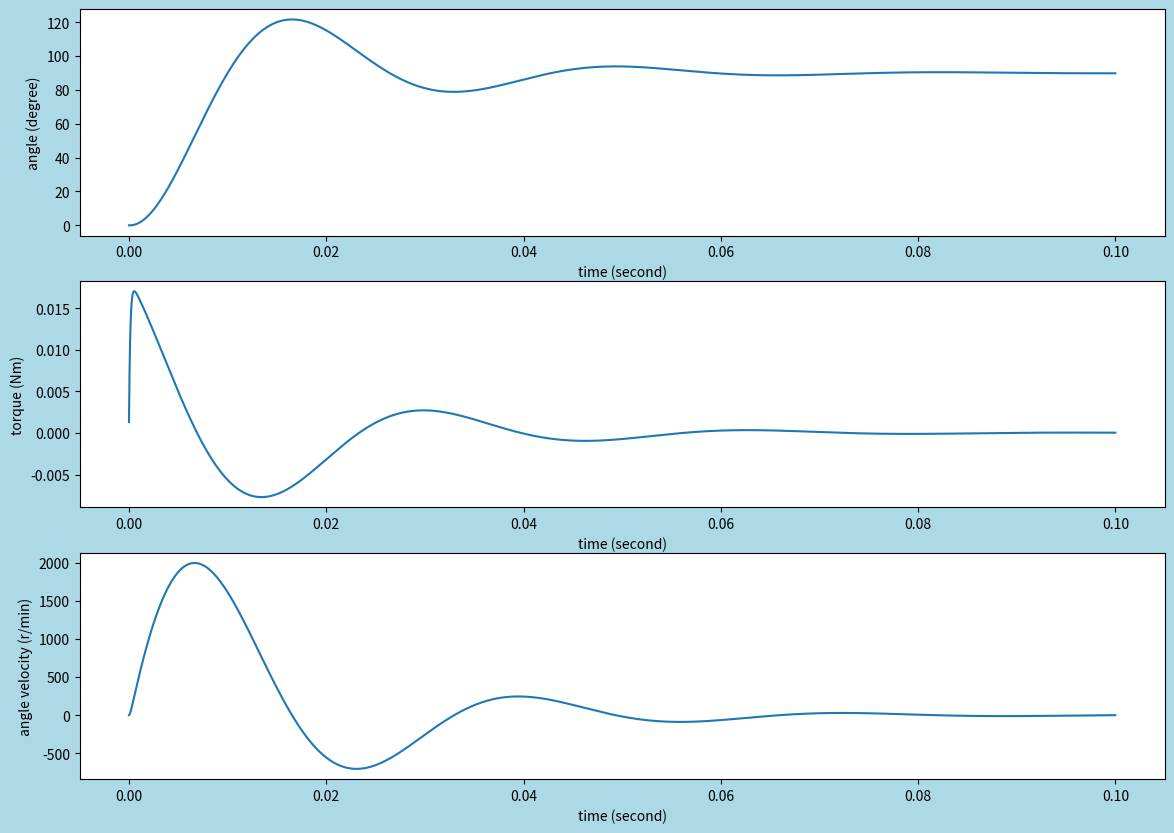

Source code (Python):
import numpy as np

VOLTAGE_CLIPPING = 24
SAMPLING_TIME = 1e-5  # second


class BLDCMotor:
    def __init__(self, id, motor_voltage, resistance, inductance, inertia, damping,
                  kt, 
                  kp=1.0, kd=0.0,
                 max_current=10.0, max_rpm=1e+5):
        self.__id = id
        # TODO self.__max_rpm = max_rpm
        self.__motor_voltage = motor_voltage
        self._max_current = max_current

        # initialize constant params
        self._w_ref = 0.0
        self._kp = kp  # proportional gain
        self._kd = kd  # differential gain
        self._ke = self._kt = kt  # torque constant
        # TODO self._ke = kt + viscous_damping

        self.__angle = 0.0
        self.__angular_velocity = 0.0
        self.__angular_acceleration = 0.0

        self._rl_circuit = RLCircuit(resistance, inductance)
        self._motor_dynamics = MotorDynamics(inertia, damping)

    def set_speed(self, speed_rpm):
        # TODO code to set the speed of the motor in RPM
        pass

    def request_angle(self, target_angle, load_torque):
        # code to set and get angle, w, surplus_torque of the motor
        assert target_angle <= 2 * np.pi, \
            'target_angle : {} may be a degree.'.format(target_angle)
        error_angle = target_angle - self.angle_radian
        pwm = self._kp * error_angle + \
            self._kd*(self._w_ref - self.angular_velocity)
        voltage = np.clip(self.motor_voltage * pwm,
                          -VOLTAGE_CLIPPING,
                          VOLTAGE_CLIPPING) - (self._ke * self.angular_velocity)

        # (self._kt * current)  is electrical torque
        surplus_torque = (
            self._kt * self._rl_circuit.get_current(voltage)) + load_torque
        self.__angular_velocity = self._motor_dynamics.get_angular_velocity(
            surplus_torque)
        self.__angle += self.angular_velocity * SAMPLING_TIME
        return self.angle_radian, self.angular_velocity, surplus_torque

    def _velocity_control(self, target_velocity_radian_second):
        # TODO
        pass

    @property
    def id(self):
        return self.__id

    @property
    def motor_voltage(self):
        return self.__motor_voltage

    @motor_voltage.setter
    def motor_voltage(self, voltage):
        print("updte voltage from {} to {}.".format(
            self.__motor_voltage, voltage))
        self.__motor_voltage = voltage

    @property
    def angular_acceleration(self):
        return self.__angular_acceleration

    @property
    def angle_radian(self):
        return self.__angle

    @property
    def angular_velocity(self):
        # code to get the current motor angle velocity at radian / second
        return self.__angular_velocity


class RLCircuit:
    def __init__(self, resistance, inductance):
        self._resistance = resistance
        self._inductance = inductance
        self.__current = 0.0

        self.__integral = 0.0

    def get_current(self, voltage):
        # code to get the current through the circuit
        self.__integral += (voltage - (self.__current *
                            self._resistance))*SAMPLING_TIME
        self.__current = self.__integral / self._inductance
        return self.__current


class MotorDynamics:
    def __init__(self, inertia, damping):
        self._inertia = inertia
        self._damping = damping
        self.__angular_velocity = 0.0

        self.__integral = 0.0

    def get_angular_velocity(self, torque):
        # code to get the current angular velocity of the motor
        self.__integral += (torque - self._damping *
                            self.__angular_velocity)*SAMPLING_TIME
        self.__angular_velocity = self.__integral / self._inertia
        return self.__angular_velocity


if __name__ == '__main__':
    import matplotlib.pyplot as plt
    # R16 bldc moon's
    resistance = 2.2        #Ω
    inductance = 0.3*1e-3   #H
    J = 2.86 * 1e-7         #kg m^2
    damping = 10 * J        
    kt = 5.04*1e-3          #Nm / A
    
    #set control params
    kp = 0.5
    kd = 0.001

    bldc = BLDCMotor("motor1", 10, resistance, inductance, J, damping, kt, kp, kd)

    target_angle = 1/2 *np.pi

    x = []
    y1 = []
    y2 = []
    y3 = []
    for i in range(int(0.1 / SAMPLING_TIME)):
        angle, angle_vel, torque = bldc.request_angle(target_angle, 0)

        x.append(i*SAMPLING_TIME)

        y1.append(angle*360/(2*np.pi))
        y2.append(torque)
        y3.append(angle_vel*60/(2*np.pi))


    print("Electrical time constant : {}(ms), Mechanical time constant : {}(ms)".format(inductance/resistance, J/damping))
    print("target angle {} (degree)".format(target_angle * 360/(2*np.pi)))

    fig = plt.figure(figsize=(14, 10), facecolor='lightblue')

    ax1 = fig.add_subplot(3, 1, 1)
    ax2 = fig.add_subplot(3, 1, 2)
    ax3 = fig.add_subplot(3, 1, 3)

    ax1.plot(x, y1,  label="angle (degree)")
    ax2.plot(x, y2, label="torque (Nm)")
    ax3.plot(x, y3,  label="angle velocity (r/min)")

    ax1.set_ylabel("angle (degree)")
    ax2.set_ylabel("torque (Nm)")
    ax3.set_ylabel("angle velocity (r/min)")

    ax1.set_xlabel("time (second)")
    ax2.set_xlabel("time (second)")
    ax3.set_xlabel("time (second)")

    plt.show()
